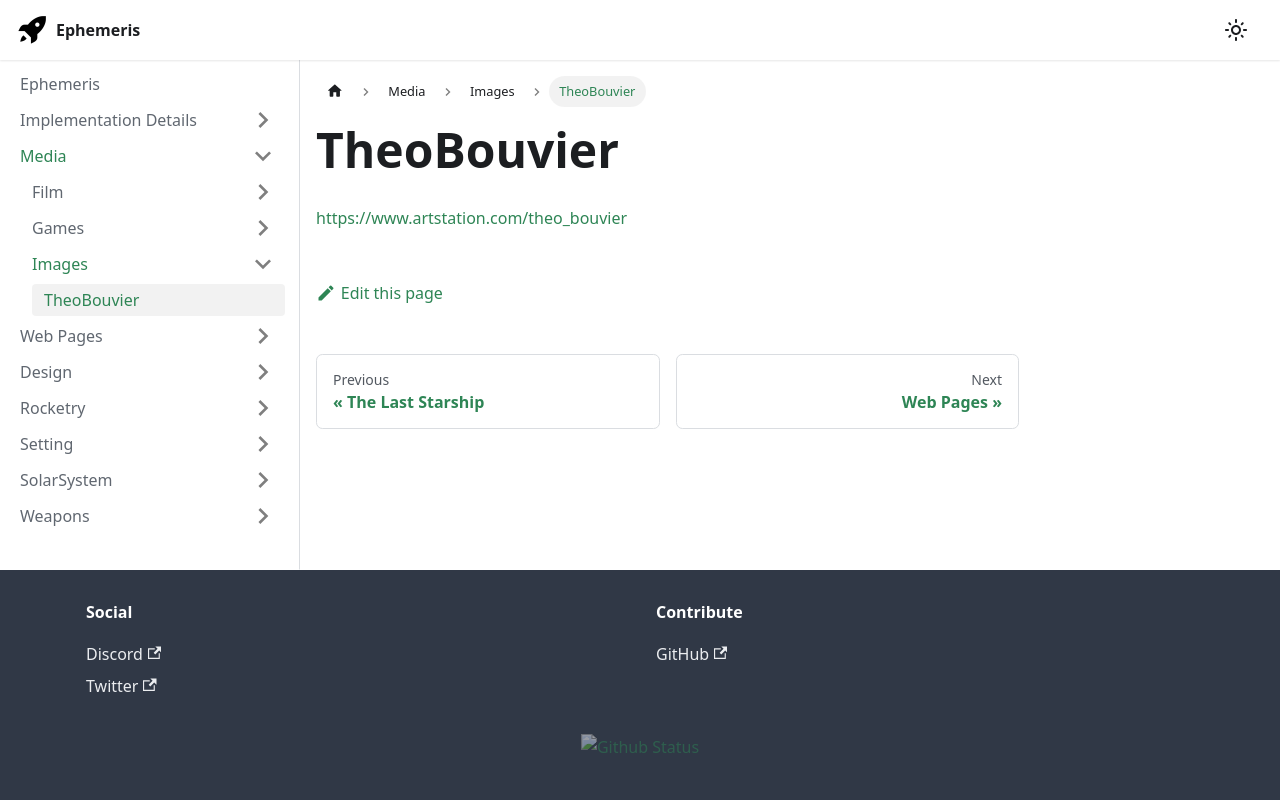

repository: martindevans/EphemerisNotes · page: Media/Images/TheoBouvier/index.html · generator: docusaurus

https://www.artstation.com/theo_bouvier
